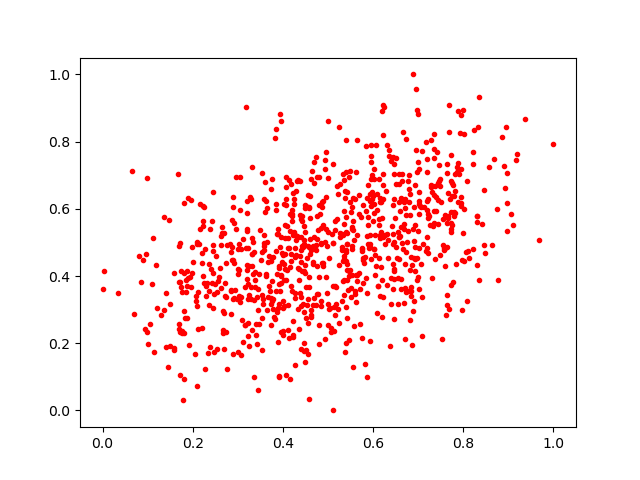

The data file committed next to this chart (first rows):
0.18023375, 0.4100709
0.7248, 0.5788
0.4892, 0.431
0.8421, 0.5555
0.5639, 0.3838
0.5891, 0.5529
0.588, 0.6721
0.5347, 0.3872
0.7639, 0.7054
0.3313, 0.4295
0.4894, 0.6239
0.5924, 0.5229
0.6828, 0.6435
0.4589, 0.6053
0.4339, 0.4236
0.5698, 0.4077
0.8305, 0.5777
0.4311, 0.5189
0.3062, 0.1648
0.4198, 0.3568
0.6127, 0.5512
0.3944, 0.3565
0.7547, 0.492
0.2221, 0.5484
0.4059, 0.3881
0.6132, 0.6894
0.4456, 0.3173
0.7737, 0.7588
0.5165, 0.5623
0.1953, 0.6273
0.2914, 0.5584
0.5982, 0.63
0.7201, 0.5967
0.6512, 0.4864
0.5629, 0.4018
0.3521, 0.4487
0.6724, 0.3523
0.7419, 0.7687
0.5698, 0.6412
0.4684, 0.6764
0.3903, 0.425
0.4599, 0.5715
0.7189, 0.5149
0.682, 0.5808
0.4398, 0.1822
0.6736, 0.4707
0.4241, 0.5322
0.6581, 0.703
0.554, 0.4815
0.4383, 0.4603
0.6676, 0.5404
0.479, 0.1989
0.4503, 0.6057
0.2195, 0.4398
0.1586, 0.1802
0.5155, 0.5358
0.2691, 0.29
0.5314, 0.5256
0.7397, 0.5923
0.4283, 0.5082
0.6413, 0.5482
... 849 more rows
